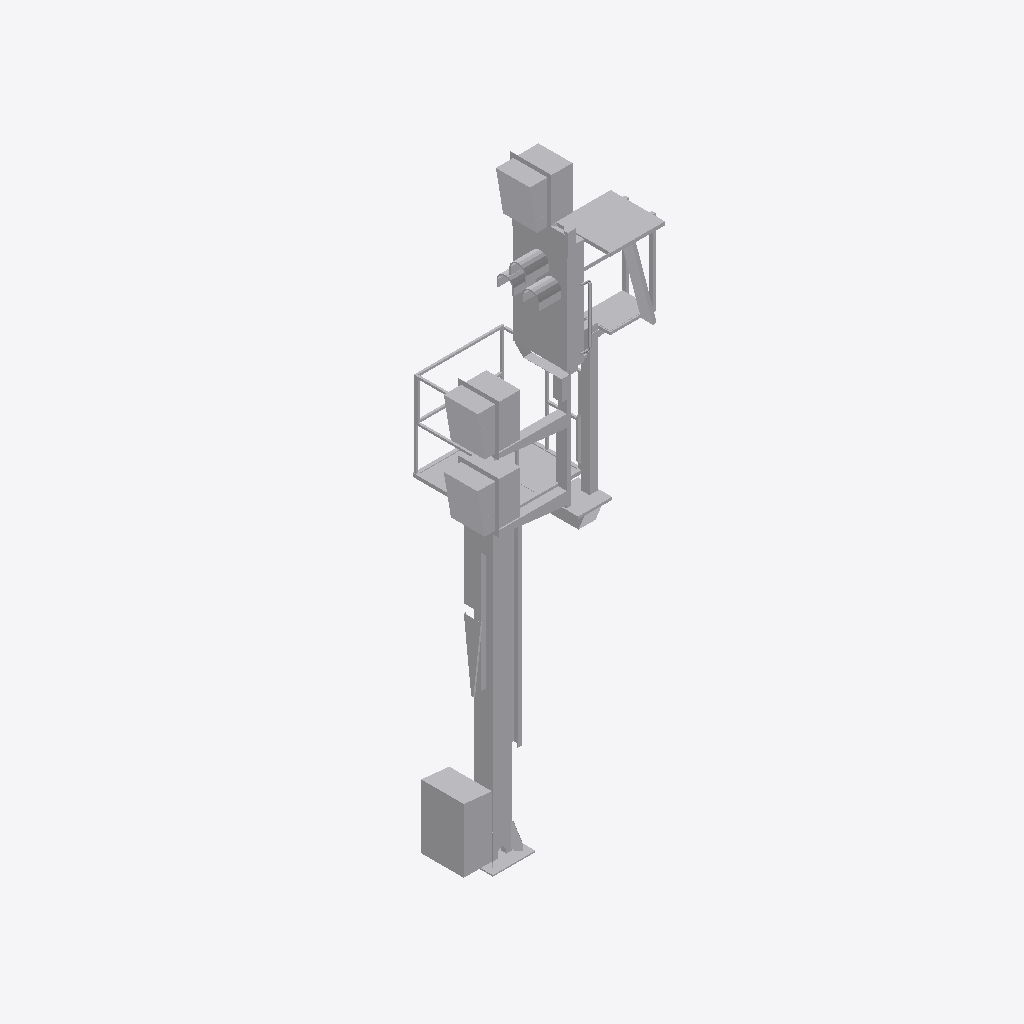
Isometric view of an IFC building model (IFC-SPF (STEP), schema IFC2X3, length unit metre), seen from the south-west, elements coloured by IFC class: 1 other element (light grey).
Extent 2.1 m × 1.6 m × 7.8 m (x, y, z). Storeys (1): Ebene 1 at 0.00 m. Elements (1): 1 IfcBuildingElementProxy.

HEADER;
FILE_DESCRIPTION(('ViewDefinition [CoordinationView_V2.0]'),'2;1');
FILE_NAME('','2022-09-20T14:15:38',(''),(''),'The EXPRESS Data Manager Version 5.02.0100.07 : ','20211019_1515(x64) - Exporter 20.2.60.15 - Defau','');
FILE_SCHEMA(('IFC2X3'));
ENDSEC;
DATA;
#104=IFCPROJECT('1vy50kqgv989ltetpxNQPk',#41,'',$,$,'','',(#96),#91);
#27211=IFCSITE('1vy50kqgv989ltetpxNQPi',#41,'Default',$,$,#27208,$,$,.ELEMENT.,(42,24,53,508911),(-71,-15,-29,-58837),0.0,$,$);
#114=IFCBUILDING('1vy50kqgv989ltetpxNQPl',#41,'',$,$,#32,$,'',.ELEMENT.,$,$,$);
#123=IFCBUILDINGSTOREY('1vy50kqgv989ltetm4ebyH',#41,'Ebene 1',$,'Ebene:Ebene 1',#121,$,'Ebene 1',.ELEMENT.,0.0);
#27174=IFCBUILDINGELEMENTPROXY('2UwaY8KrjF6QVETXYFxGtx',#41,'S 8000.5.7-9_M4100-A1000-2Zu-HS-Zo-L_LOD200-300:S 8000.5.7-9_M4100-A1000-2Zu-HS-Zo-L_LOD200-300:3346',$,'S 8000.5.7-9_M4100-A1000-2Zu-HS-Zo-L_LOD200-300:S 8000.5.7-9_M4100-A1000-2Zu-HS-Zo-L_LOD200-300',#27172,#27167,'3346',$);
ENDSEC;
